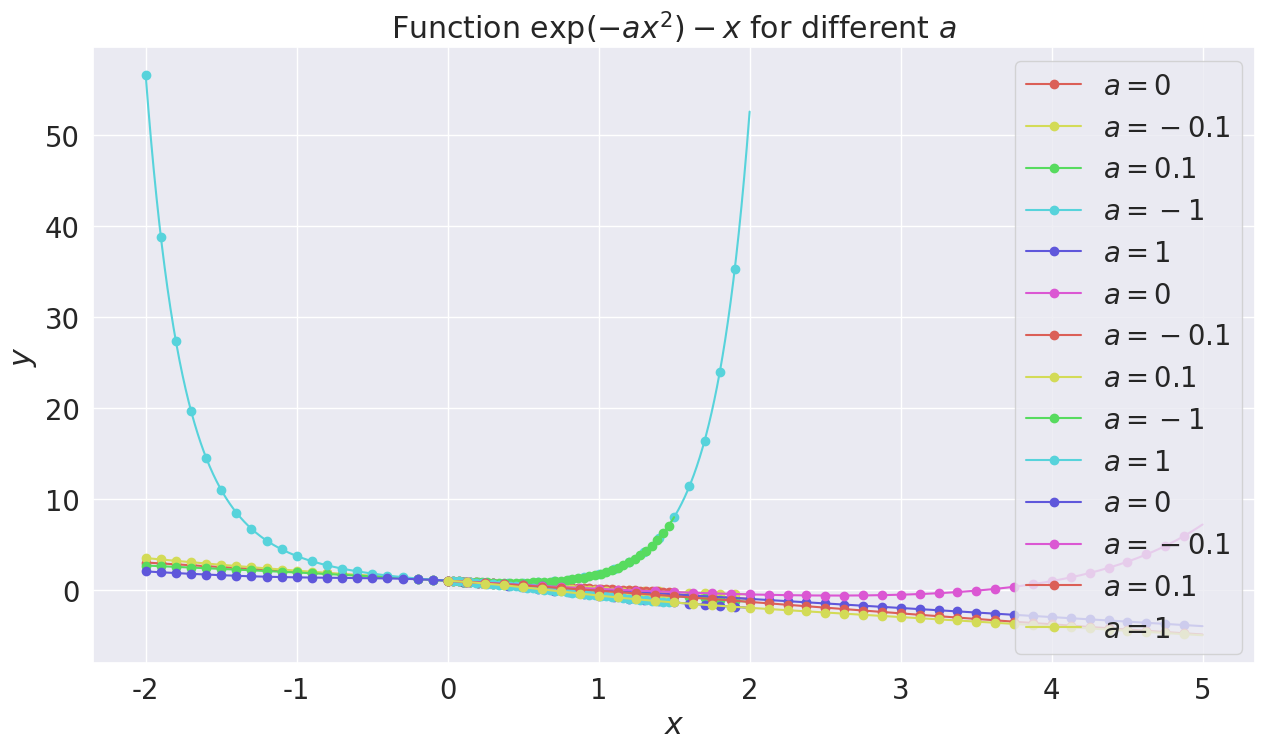

The matplotlib source for this figure: (Note: this script raises an exception after producing the figure.)

# coding: utf-8

# # Table of Contents
#  <p><div class="lev1 toc-item"><a href="#Solving-an-equation-and-the-Lambert-W-function" data-toc-modified-id="Solving-an-equation-and-the-Lambert-W-function-1"><span class="toc-item-num">1&nbsp;&nbsp;</span>Solving an equation and the Lambert W function</a></div><div class="lev2 toc-item"><a href="#Loading-packages-and-configuring-plot-sizes" data-toc-modified-id="Loading-packages-and-configuring-plot-sizes-11"><span class="toc-item-num">1.1&nbsp;&nbsp;</span>Loading packages and configuring plot sizes</a></div><div class="lev2 toc-item"><a href="#Plotting-the-function-first" data-toc-modified-id="Plotting-the-function-first-12"><span class="toc-item-num">1.2&nbsp;&nbsp;</span>Plotting the function first</a></div><div class="lev2 toc-item"><a href="#Solving-numerically?" data-toc-modified-id="Solving-numerically?-13"><span class="toc-item-num">1.3&nbsp;&nbsp;</span>Solving numerically?</a></div><div class="lev2 toc-item"><a href="#How-many-solutions-for-a-given-$a$?" data-toc-modified-id="How-many-solutions-for-a-given-$a$?-14"><span class="toc-item-num">1.4&nbsp;&nbsp;</span>How many solutions for a given <span class="MathJax_Preview" style="color: inherit;"></span><span class="MathJax" id="MathJax-Element-449-Frame" tabindex="0" style="position: relative;" data-mathml="<math xmlns=&quot;http://www.w3.org/1998/Math/MathML&quot;><mi>a</mi></math>" role="presentation"><nobr aria-hidden="true"><span class="math" id="MathJax-Span-3355" role="math" style="width: 0.636em; display: inline-block;"><span style="display: inline-block; position: relative; width: 0.497em; height: 0px; font-size: 126%;"><span style="position: absolute; clip: rect(1.952em, 1000.47em, 2.591em, -1000em); top: -2.487em; left: 0em;"><span class="mrow" id="MathJax-Span-3356"><span class="mi" id="MathJax-Span-3357" style="font-family: STIXMathJax_Main; font-style: italic;">a</span></span><span style="display: inline-block; width: 0px; height: 2.487em;"></span></span></span><span style="display: inline-block; overflow: hidden; vertical-align: -0.053em; border-left: 0px solid; width: 0px; height: 0.648em;"></span></span></nobr><span class="MJX_Assistive_MathML" role="presentation"><math xmlns="http://www.w3.org/1998/Math/MathML"><mi>a</mi></math></span></span><script type="math/tex" id="MathJax-Element-449">a</script>?</a></div><div class="lev2 toc-item"><a href="#Number-of-solutions-as-function-of-$a$" data-toc-modified-id="Number-of-solutions-as-function-of-$a$-15"><span class="toc-item-num">1.5&nbsp;&nbsp;</span>Number of solutions as function of <span class="MathJax_Preview" style="color: inherit;"></span><span class="MathJax" id="MathJax-Element-445-Frame" tabindex="0" style="position: relative;" data-mathml="<math xmlns=&quot;http://www.w3.org/1998/Math/MathML&quot;><mi>a</mi></math>" role="presentation"><nobr aria-hidden="true"><span class="math" id="MathJax-Span-3343" role="math" style="width: 0.636em; display: inline-block;"><span style="display: inline-block; position: relative; width: 0.497em; height: 0px; font-size: 126%;"><span style="position: absolute; clip: rect(1.952em, 1000.47em, 2.591em, -1000em); top: -2.487em; left: 0em;"><span class="mrow" id="MathJax-Span-3344"><span class="mi" id="MathJax-Span-3345" style="font-family: STIXMathJax_Main; font-style: italic;">a</span></span><span style="display: inline-block; width: 0px; height: 2.487em;"></span></span></span><span style="display: inline-block; overflow: hidden; vertical-align: -0.053em; border-left: 0px solid; width: 0px; height: 0.648em;"></span></span></nobr><span class="MJX_Assistive_MathML" role="presentation"><math xmlns="http://www.w3.org/1998/Math/MathML"><mi>a</mi></math></span></span><script type="math/tex" id="MathJax-Element-445">a</script></a></div><div class="lev2 toc-item"><a href="#Plot-of-solution(s)-as-function-of-$a$" data-toc-modified-id="Plot-of-solution(s)-as-function-of-$a$-16"><span class="toc-item-num">1.6&nbsp;&nbsp;</span>Plot of solution(s) as function of <span class="MathJax_Preview" style="color: inherit;"></span><span class="MathJax" id="MathJax-Element-447-Frame" tabindex="0" style="position: relative;" data-mathml="<math xmlns=&quot;http://www.w3.org/1998/Math/MathML&quot;><mi>a</mi></math>" role="presentation"><nobr aria-hidden="true"><span class="math" id="MathJax-Span-3349" role="math" style="width: 0.636em; display: inline-block;"><span style="display: inline-block; position: relative; width: 0.497em; height: 0px; font-size: 126%;"><span style="position: absolute; clip: rect(1.952em, 1000.47em, 2.591em, -1000em); top: -2.487em; left: 0em;"><span class="mrow" id="MathJax-Span-3350"><span class="mi" id="MathJax-Span-3351" style="font-family: STIXMathJax_Main; font-style: italic;">a</span></span><span style="display: inline-block; width: 0px; height: 2.487em;"></span></span></span><span style="display: inline-block; overflow: hidden; vertical-align: -0.053em; border-left: 0px solid; width: 0px; height: 0.648em;"></span></span></nobr><span class="MJX_Assistive_MathML" role="presentation"><math xmlns="http://www.w3.org/1998/Math/MathML"><mi>a</mi></math></span></span><script type="math/tex" id="MathJax-Element-447">a</script></a></div><div class="lev2 toc-item"><a href="#Solving-formally-with-the-Lambert-W-function" data-toc-modified-id="Solving-formally-with-the-Lambert-W-function-17"><span class="toc-item-num">1.7&nbsp;&nbsp;</span>Solving formally with the Lambert W function</a></div>

# # Solving an equation and the Lambert W function
# 
# I want to solve the equation $\exp(-ax^2)=x$ and find its solution(s) as a function of $a\in\mathbb{R}$.

# ## Loading packages and configuring plot sizes

# In[1]:


get_ipython().run_line_magic('load_ext', 'watermark')
get_ipython().run_line_magic('watermark', '-a "Lilian Besson (Naereen)" -i -v -p numpy,matplotlib,scipy,seaborn')


# In[2]:


import numpy as np
from scipy import optimize as opt
import matplotlib as mpl
mpl.rcParams['figure.figsize'] = (15, 8)
import matplotlib.pyplot as plt

import seaborn as sns
sns.set(context="notebook", style="darkgrid", palette="hls", font="sans-serif", font_scale=1.8)


# ## Plotting the function first

# In[3]:


def objective(x, a):
    return np.exp(- a * x**2) - x


# First, let's have a look to its plot for some values of $a$:

# In[4]:


X = np.linspace(-2, 2, 2000)
for a in [0, -0.1, 0.1, -1, 1]:
    plt.plot(X, objective(X, a), 'o-', label=f"$a={a:.3g}$", markevery=50)
plt.legend()
plt.xlabel("$x$"); plt.ylabel("$y$")
plt.title(r"Function $\exp(- a x^2) - x$ for different $a$")
plt.show()


# We can see that a solution to $\exp(-a x^2) = x$ has to be positive, as $\exp(-a x^2) > 0$ for any $x,a$.
# We also check that if $a < 0$, $\exp(-a x^2) - x$ seems to always be positive, but if $a \geq 0$, it seems to have a unique root.
# Let's zoom a little bit:

# In[5]:


X = np.linspace(0, 1.5, 2000)
for a in [0, -0.1, 0.1, -1, 1]:
    plt.plot(X, objective(X, a), 'o-', label=f"$a={a:.3g}$", markevery=50)
plt.legend()
plt.xlabel("$x$"); plt.ylabel("$y$")
plt.title(r"Function $\exp(- a x^2) - x$ for different $a$")
plt.show()


# The curve for $a=-0.1$ seems to stay negative, but that's not possible as for $a<0$ and $x\to\infty$, $\exp(-a x^2)$ dominates over $-x$.
# We can check that it will have a second root:

# In[6]:


X = np.linspace(0, 5, 2000)
for a in [0, -0.1, 0.1, 1]:
    plt.plot(X, objective(X, a), 'o-', label=f"$a={a:.3g}$", markevery=50)
plt.legend()
plt.xlabel("$x$"); plt.ylabel("$y$")
plt.title(r"Function $\exp(- a x^2) - x$ for different $a$")
plt.show()


# ## Solving numerically?
# 
# We can start to try to use [`scipy.optimize.root`](https://docs.scipy.org/doc/scipy/reference/generated/scipy.optimize.root.html#scipy.optimize.root) to numerically solve this equation.

# In[7]:


def one_solution(a, x0=0, verb=False):
    sol = opt.root(objective, x0, args=(a,))
    if verb: print(sol)
    if sol.success:
        return sol.x
    else:
        raise ValueError(f"No solution was found for a = {a:.3g} (and starting at x0 = {x0:.3g}).")


# Let's check that there is no solution for $a < 0$ too small.

# In[8]:


one_solution(-1, verb=True)


# It can find a solution, but only one (depending on the starting point $x_0$) and not both:

# In[9]:


one_solution(-0.1, x0=0, verb=True)


# In[10]:


one_solution(-0.1, x0=10, verb=True)


# For $a > 0$, the equation seems to have a unique solution:

# In[11]:


one_solution(1, x0=0)
one_solution(1, x0=-100)
one_solution(1, x0=100)


# We can just hack and try different values for $x_0$, expecting to find all the roots.

# In[12]:


def solutions(a, x0s=None, tol=1e-10, verb=False):
    nbdigits = int(np.log10(1. / tol))
    sols = set()
    if x0s is None:
        x0s = [-10, -5, -2, -1, 0, 1, 2, 5, 10]
    for x0 in x0s:
        sol = opt.root(objective, x0, args=(a,))
        if sol.success:
            approx = np.round(float(sol.x), nbdigits)
            sols.add(approx)
    if verb and len(sols) == 0:
        print(f"No solution was found for a = {a:.3g} (and starting at x0 = {x0:.3g}).")
    return sols


# In[13]:


solutions(-10)


# In[14]:


solutions(-0.1)


# In[15]:


solutions(0)


# In[16]:


solutions(1)


# In[17]:


solutions(2)


# ## How many solutions for a given $a$?
# We can use this to try to find the threshold value for $a$ from $0$ to $2$ and from $2$ to $1$ solution:

# In[18]:


def thresholds(amin=-10, amax=10, delta=0.01):
    gap_points = dict()
    prev_a = amin
    prev_nb_sol = len(solutions(prev_a))
    for a in np.arange(amin, amax, delta):
        nb_sol = len(solutions(a))
        if nb_sol != prev_nb_sol:
            gap_points[(prev_nb_sol, nb_sol)] = (prev_a, a)
            prev_nb_sol = nb_sol
        prev_a = a
    return gap_points


# In[19]:


thresholds(amin=-10, amax=10, delta=0.01)


# In[20]:


thresholds(amin=-8, amax=1, delta=0.001)


# I think having $3$ (or more) solutions is a numerical error.

# In[21]:


amin = -100
amax = 100
gap_points = thresholds(amin=amin, amax=amax, delta=0.1)
gap_points


# ## Number of solutions as function of $a$
# We can plot the (estimated) number of solution as a function of $a$, to start wit, thanks to the [`matplotlib.pyplot.hlines`](https://matplotlib.org/api/pyplot_api.html#matplotlib.pyplot.hlines) function:

# In[22]:


def plot_gap_points(gap_points, amin, amax):
    ys = set()
    for ym, yM in gap_points.keys():
        ys.add(ym)
        ys.add(yM)
    print(ys)
    xleft = dict()
    xright = dict()
    for (ym, yM), (xm, xM) in gap_points.items():
        xleft[ym] = xleft.get(ym, []) + [xm]
        xright[yM] = xright.get(yM, []) + [xM]
    for ym, yM in gap_points.keys():
        xleft[ym].sort()
        xright[yM].sort()
    print(xleft)
    print(xright)
    min_xleft = min(sum(list(xleft.values()), []))
    max_xright = min(sum(list(xright.values()), []))
    plt.figure()
    for y in ys:
        if y not in xleft and y in xright:
            for x in xright[y]:
                plt.hlines(y, x, amax)
        if y in xleft and min_xleft in xleft[y]:
            plt.hlines(y, amin, min_xleft)
            del xleft[y][0]
        #if y in xright and max_xright in xright[y]:
        #    plt.hlines(y, max_xright, amax)
        #    del xright[y][-1]
        if y in xleft and y in xright:
            for xmin, xmax in zip(xleft[y], xright[y]):
                plt.hlines(y, xmin, xmax)
    plt.xlabel("Value of $a$")
    plt.ylabel("Number of solution")
    plt.title(r"Number of solutions to $\exp(- a x^2) = x$, as function of $a$")

    return ys, xleft, min_xleft, xright, max_xright

ys, xleft, min_xleft, xright, max_xright = plot_gap_points(gap_points, amin, amax)


# ## Plot of solution(s) as function of $a$
# Now we can try to use this to plot the solution(s) as function of $a$.

# In[40]:


def plot_multivalued_function(X, f, maxnboutput=1, **kwargs):
    Y = np.zeros((maxnboutput, len(X)))
    Y.fill(np.nan)
    for i, x in enumerate(X):
        ys = sorted(list(f(x)))
        for j, y in enumerate(ys):
            Y[j, i] = y
    for j in range(maxnboutput):
        plt.plot(X, Y[j], 'o-', **kwargs)


# In[43]:


A = np.linspace(-100, 100, 1000)

plot_multivalued_function(A, solutions, maxnboutput=2, markevery=10)
plt.legend()
plt.xlabel("Parameter $a$"); plt.ylabel("Solution(s)")
plt.title(r"Solution(s) to $\exp(- a x^2) = x$, as function of $a$")
plt.show()


# In[45]:


A = np.linspace(0, 20, 2000)

plot_multivalued_function(A, solutions, maxnboutput=2, markevery=20)
plt.legend()
plt.xlabel("Parameter $a$"); plt.ylabel("Solution(s)")
plt.title(r"Solution(s) to $\exp(- a x^2) = x$, as function of $a$")
plt.show()


# ## Solving formally with the Lambert W function
# 
# Luckily, we can transform this equation to solve it with the Lambert $W$ function, defined as $W(x) = z \Leftrightarrow x = z \mathrm{e}^{z}$.
# For more details, [please see this page](https://en.wikipedia.org/wiki/Lambert_W_function), or [this article](https://cs.uwaterloo.ca/research/tr/1993/03/W.pdf).
# 
# As for (almost) all the special function, we don't need to write it ourself: it is in scipy! [`scipy.special.lambertw`](https://docs.scipy.org/doc/scipy/reference/generated/scipy.special.lambertw.html#scipy.special.lambertw)

# In[46]:


from scipy.special import lambertw


# As the only possible solution are $x>0$
# $$
# \exp(-a x^2) = x \Leftrightarrow
# \exp(-2 a x^2) = x^2 \Leftrightarrow
# 2 a y \exp(2 a x) = 2 a (\text{with} y := x^2) \Leftrightarrow \\
# u \exp(u) = 2 a (\text{with} u := 2 a y) \Leftrightarrow
# u = W(2a) \Leftrightarrow
# y = \frac{W(2a)}{2a} \Leftrightarrow
# x(a) := \sqrt{\frac{W(2a)}{2a}}.
# $$

# In[47]:


def formal_solution(a):
    return np.sqrt(lambertw(2 * a) / (2 * a))


# - For small $a$, $W(2a) \simeq 2a - 4a^2$ so $x(a) \simeq 1 - a$.
# 
# - For large $a$, we have [this bound](https://en.wikipedia.org/wiki/Lambert_W_function#Asymptotic_expansions):
#   $$ \forall x \geq \mathrm{e},{\displaystyle \ln(x)-\ln {\bigl (}\ln(x){\bigr )}+{\frac {\ln {\bigl (}\ln(x){\bigr )}}{2\ln(x)}}\leq W(x)\leq \ln(x)-\ln {\bigl (}\ln(x){\bigr )}+{\frac {e}{e-1}}{\frac {\ln {\bigl (}\ln(x){\bigr )}}{\ln(x)}}} $$

# In[58]:


e = np.exp(1)

def upper_bound(a):
    up_b = np.log(2*a) - np.log(np.log(2*a)) + (e / (e - 1)) * (np.log(np.log(2*a)) / np.log(2*a))
    return np.sqrt(up_b / (2*a))

def lower_bound(a):
    lo_b = np.log(2*a) - np.log(np.log(2*a)) + np.log(np.log(2*a)) / (2 * np.log(2*a))
    return np.sqrt(lo_b / (2*a))


# We can plot all this.

# In[63]:


A = np.linspace(0, 20, 4000)
A1 = A[A <= 0.5]
A2 = A[A >= 1]
Ae = A[A >= e]

plt.plot(A, formal_solution(A), label="Solution", markevery=20)

plt.plot(A1, 1 - A1, 'b--', label="Tangent at $0$", markevery=20)

#plt.plot(A2, np.sqrt((np.log(2*A2) - np.log(np.log(2*A2)))/(2*A2)), 'g--', label=r"Asymptote at $+\infty$", markevery=20)
plt.plot(Ae, lower_bound(Ae), 'g--', label=r"Lower-bound for $x \geq e$", markevery=20)
plt.plot(Ae, upper_bound(Ae), 'c--', label=r"Upper-bound for $x \geq e$", markevery=20)

plt.legend()
plt.xlabel("Parameter $a$"); plt.ylabel(r"Solution $x(a) = \sqrt{\frac{W(2a)}{2a}}$")
plt.title(r"Solution to $\exp(- a x^2) = x$, as function of $a$")
plt.show()


# And voilà.
